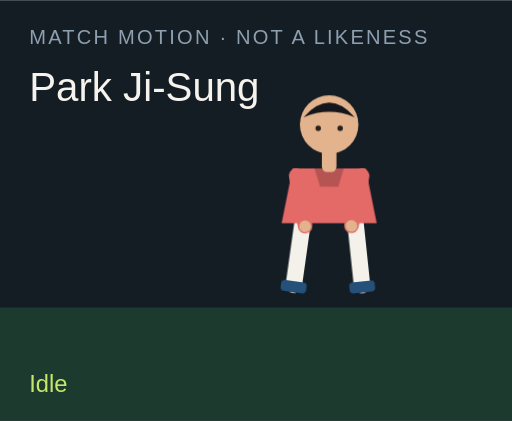
t = 0.00 s
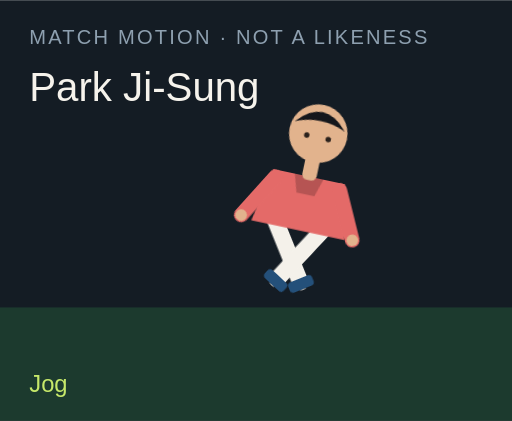
t = 1.50 s
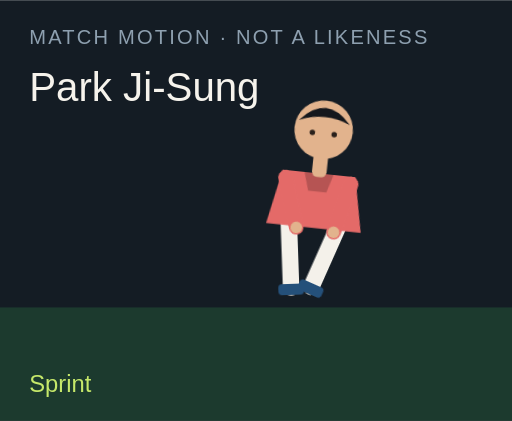
t = 3.00 s
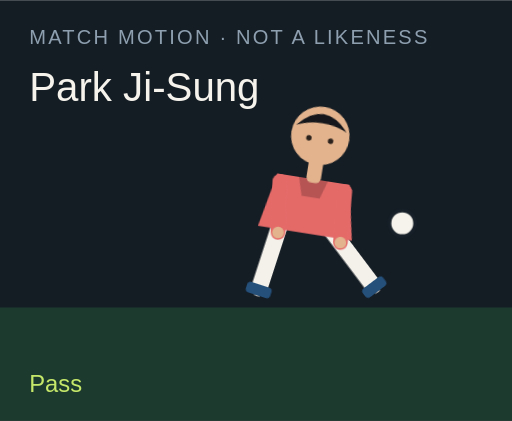
t = 4.50 s
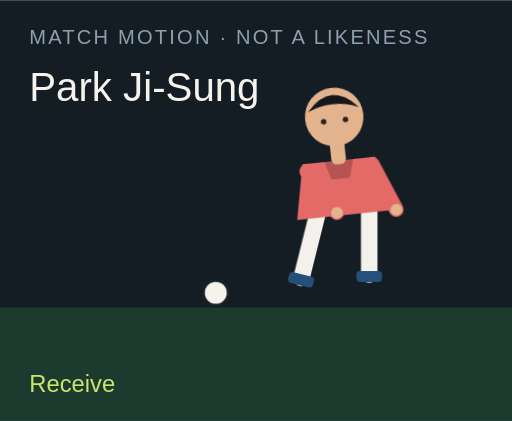
t = 6.00 s
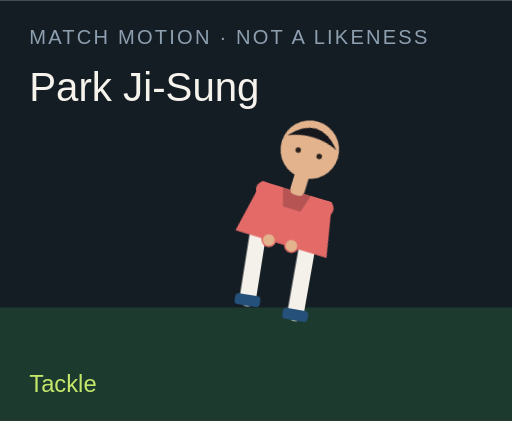
t = 7.50 s

The animated SVG that drew these frames (rendered in a browser with its animation timeline set to each time). Animation: 18 CSS @keyframes rules; one cycle of 9.00 s, repeats indefinitely.

<?xml version="1.0" encoding="UTF-8"?>
<svg xmlns="http://www.w3.org/2000/svg" viewBox="0 0 280 230" role="img">
  <style>@media (prefers-reduced-motion: reduce){animate,animateTransform{display:none}}</style>
  <rect width="280" height="230" fill="#141c24"/>
  <rect y="168" width="280" height="62" fill="#1c3a2e"/>
  <text x="16" y="24" fill="#8ea0b0" font-family="Arial,sans-serif" font-size="11" letter-spacing="1.2">MATCH MOTION · NOT A LIKENESS</text>
  <text x="16" y="55" fill="#f6f3ec" font-family="Impact,sans-serif" font-size="22">Park Ji-Sung</text>
  <circle r="7" fill="#f6f3ec" stroke="#172028" stroke-width="2" id="motion-35530" cx="150" cy="160" opacity="0">
    
    
    
  </circle>
  <g transform="translate(132 40)">
    <g id="motion-35552" transform="rotate(0 48 90)">
      
      <g id="motion-35554" transform="translate(0 0)">
        
        <g transform="translate(34 78)"><g id="motion-35556" transform="rotate(8)"><path d="M0 0 V38" stroke="#f4f1ea" stroke-width="9" stroke-linecap="round"/><rect x="-7" y="36" width="14" height="6" rx="2" fill="#24507a"/></g></g>
        <g transform="translate(62 78)"><g id="motion-35558" transform="rotate(-6)"><path d="M0 0 V38" stroke="#f4f1ea" stroke-width="9" stroke-linecap="round"/><rect x="-7" y="36" width="14" height="6" rx="2" fill="#24507a"/></g></g>
        <path d="M28 52 h40 l6 30 H22 Z" fill="#e46a68"/>
        <path d="M40 52 h16 l-3 10 H43 Z" fill="#000" opacity=".2"/>
        <g transform="translate(30 56)"><g id="motion-35560" transform="rotate(-10)"><path d="M0 0 V28" stroke="#e46a68" stroke-width="8" stroke-linecap="round"/><circle cx="0" cy="28" r="3.2" fill="#e2b38d"/></g></g>
        <g transform="translate(66 56)"><g id="motion-35562" transform="rotate(12)"><path d="M0 0 V28" stroke="#e46a68" stroke-width="8" stroke-linecap="round"/><circle cx="0" cy="28" r="3.2" fill="#e2b38d"/></g></g>
        <rect x="44" y="40" width="8" height="14" rx="3" fill="#e2b38d"/>
        <circle cx="48" cy="28" r="16" fill="#e2b38d"/>
        <path d="M34 24 Q48 8 62 24 Q48 18 34 24" fill="#15171c"/>
        <circle cx="42" cy="30" r="1.5" fill="#2a211c"/><circle cx="54" cy="30" r="1.5" fill="#2a211c"/>
      </g>
    </g>
  </g>
  <text x="16" y="214" fill="#c6e86a" font-family="Arial,sans-serif" font-size="13" opacity="1" id="motion-35534">Idle</text><text x="16" y="214" fill="#c6e86a" font-family="Arial,sans-serif" font-size="13" opacity="0" id="motion-35536">Jog</text><text x="16" y="214" fill="#c6e86a" font-family="Arial,sans-serif" font-size="13" opacity="0" id="motion-35538">Sprint</text><text x="16" y="214" fill="#c6e86a" font-family="Arial,sans-serif" font-size="13" opacity="0" id="motion-35540">Dribble</text><text x="16" y="214" fill="#c6e86a" font-family="Arial,sans-serif" font-size="13" opacity="0" id="motion-35542">Pass</text><text x="16" y="214" fill="#c6e86a" font-family="Arial,sans-serif" font-size="13" opacity="0" id="motion-35544">Shoot</text><text x="16" y="214" fill="#c6e86a" font-family="Arial,sans-serif" font-size="13" opacity="0" id="motion-35546">Receive</text><text x="16" y="214" fill="#c6e86a" font-family="Arial,sans-serif" font-size="13" opacity="0" id="motion-35548">Tackle</text><text x="16" y="214" fill="#c6e86a" font-family="Arial,sans-serif" font-size="13" opacity="0" id="motion-35550">Arms wide</text>
<style>@keyframes track-35531{0%{cx:150px}11.1%{cx:156px}22.2%{cx:164px}33.300000000000004%{cx:142px}44.4%{cx:190px}55.60000000000001%{cx:250px}66.7%{cx:118px}77.8%{cx:150px}88.9%{cx:150px}100%{cx:150px}}@keyframes track-35532{0%{cy:160px}11.1%{cy:158px}22.2%{cy:154px}33.300000000000004%{cy:156px}44.4%{cy:148px}55.60000000000001%{cy:96px}66.7%{cy:160px}77.8%{cy:160px}88.9%{cy:160px}100%{cy:160px}}@keyframes track-35533{0%{opacity:0}11.1%{opacity:0}22.2%{opacity:0}33.300000000000004%{opacity:1}44.4%{opacity:1}55.60000000000001%{opacity:1}66.7%{opacity:1}77.8%{opacity:0}88.9%{opacity:0}100%{opacity:0}}@keyframes track-35535{0%{opacity:1}11.1%{opacity:0}22.2%{opacity:0}33.300000000000004%{opacity:0}44.4%{opacity:0}55.60000000000001%{opacity:0}66.7%{opacity:0}77.8%{opacity:0}88.9%{opacity:0}100%{opacity:1}}@keyframes track-35537{0%{opacity:0}11.1%{opacity:1}22.2%{opacity:0}33.300000000000004%{opacity:0}44.4%{opacity:0}55.60000000000001%{opacity:0}66.7%{opacity:0}77.8%{opacity:0}88.9%{opacity:0}100%{opacity:0}}@keyframes track-35539{0%{opacity:0}11.1%{opacity:0}22.2%{opacity:1}33.300000000000004%{opacity:0}44.4%{opacity:0}55.60000000000001%{opacity:0}66.7%{opacity:0}77.8%{opacity:0}88.9%{opacity:0}100%{opacity:0}}@keyframes track-35541{0%{opacity:0}11.1%{opacity:0}22.2%{opacity:0}33.300000000000004%{opacity:1}44.4%{opacity:0}55.60000000000001%{opacity:0}66.7%{opacity:0}77.8%{opacity:0}88.9%{opacity:0}100%{opacity:0}}@keyframes track-35543{0%{opacity:0}11.1%{opacity:0}22.2%{opacity:0}33.300000000000004%{opacity:0}44.4%{opacity:1}55.60000000000001%{opacity:0}66.7%{opacity:0}77.8%{opacity:0}88.9%{opacity:0}100%{opacity:0}}@keyframes track-35545{0%{opacity:0}11.1%{opacity:0}22.2%{opacity:0}33.300000000000004%{opacity:0}44.4%{opacity:0}55.60000000000001%{opacity:1}66.7%{opacity:0}77.8%{opacity:0}88.9%{opacity:0}100%{opacity:0}}@keyframes track-35547{0%{opacity:0}11.1%{opacity:0}22.2%{opacity:0}33.300000000000004%{opacity:0}44.4%{opacity:0}55.60000000000001%{opacity:0}66.7%{opacity:1}77.8%{opacity:0}88.9%{opacity:0}100%{opacity:0}}@keyframes track-35549{0%{opacity:0}11.1%{opacity:0}22.2%{opacity:0}33.300000000000004%{opacity:0}44.4%{opacity:0}55.60000000000001%{opacity:0}66.7%{opacity:0}77.8%{opacity:1}88.9%{opacity:0}100%{opacity:0}}@keyframes track-35551{0%{opacity:0}11.1%{opacity:0}22.2%{opacity:0}33.300000000000004%{opacity:0}44.4%{opacity:0}55.60000000000001%{opacity:0}66.7%{opacity:0}77.8%{opacity:0}88.9%{opacity:1}100%{opacity:0}}@keyframes track-35553{0%{transform:rotate(0deg)}11.1%{transform:rotate(8deg)}22.2%{transform:rotate(16deg)}33.300000000000004%{transform:rotate(6deg)}44.4%{transform:rotate(4deg)}55.60000000000001%{transform:rotate(14deg)}66.7%{transform:rotate(-6deg)}77.8%{transform:rotate(34deg)}88.9%{transform:rotate(0deg)}100%{transform:rotate(0deg)}}@keyframes track-35555{0%{transform:translate(0px,0px)}11.1%{transform:translate(0px,-3px)}22.2%{transform:translate(0px,-6px)}33.300000000000004%{transform:translate(0px,-2px)}44.4%{transform:translate(0px,2px)}55.60000000000001%{transform:translate(0px,-4px)}66.7%{transform:translate(0px,1px)}77.8%{transform:translate(0px,10px)}88.9%{transform:translate(0px,-8px)}100%{transform:translate(0px,0px)}}@keyframes track-35557{0%{transform:rotate(8deg)}11.1%{transform:rotate(-26deg)}22.2%{transform:rotate(-42deg)}33.300000000000004%{transform:rotate(-8deg)}44.4%{transform:rotate(6deg)}55.60000000000001%{transform:rotate(12deg)}66.7%{transform:rotate(20deg)}77.8%{transform:rotate(-8deg)}88.9%{transform:rotate(-8deg)}100%{transform:rotate(8deg)}}@keyframes track-35559{0%{transform:rotate(-6deg)}11.1%{transform:rotate(24deg)}22.2%{transform:rotate(38deg)}33.300000000000004%{transform:rotate(18deg)}44.4%{transform:rotate(-38deg)}55.60000000000001%{transform:rotate(-54deg)}66.7%{transform:rotate(6deg)}77.8%{transform:rotate(-22deg)}88.9%{transform:rotate(8deg)}100%{transform:rotate(-6deg)}}@keyframes track-35561{0%{transform:rotate(-10deg)}11.1%{transform:rotate(24deg)}22.2%{transform:rotate(36deg)}33.300000000000004%{transform:rotate(-18deg)}44.4%{transform:rotate(10deg)}55.60000000000001%{transform:rotate(-24deg)}66.7%{transform:rotate(-30deg)}77.8%{transform:rotate(12deg)}88.9%{transform:rotate(-58deg)}100%{transform:rotate(-10deg)}}@keyframes track-35563{0%{transform:rotate(12deg)}11.1%{transform:rotate(-20deg)}22.2%{transform:rotate(-32deg)}33.300000000000004%{transform:rotate(14deg)}44.4%{transform:rotate(-26deg)}55.60000000000001%{transform:rotate(18deg)}66.7%{transform:rotate(-22deg)}77.8%{transform:rotate(-6deg)}88.9%{transform:rotate(58deg)}100%{transform:rotate(12deg)}}@media(prefers-reduced-motion:no-preference){#motion-35530{animation:track-35531 9s linear infinite both,track-35532 9s linear infinite both,track-35533 9s steps(1,end) infinite both}#motion-35534{animation:track-35535 9s steps(1,end) infinite both}#motion-35536{animation:track-35537 9s steps(1,end) infinite both}#motion-35538{animation:track-35539 9s steps(1,end) infinite both}#motion-35540{animation:track-35541 9s steps(1,end) infinite both}#motion-35542{animation:track-35543 9s steps(1,end) infinite both}#motion-35544{animation:track-35545 9s steps(1,end) infinite both}#motion-35546{animation:track-35547 9s steps(1,end) infinite both}#motion-35548{animation:track-35549 9s steps(1,end) infinite both}#motion-35550{animation:track-35551 9s steps(1,end) infinite both}#motion-35552{animation:track-35553 9s linear infinite both}#motion-35554{animation:track-35555 9s linear infinite both}#motion-35556{animation:track-35557 9s linear infinite both}#motion-35558{animation:track-35559 9s linear infinite both}#motion-35560{animation:track-35561 9s linear infinite both}#motion-35562{animation:track-35563 9s linear infinite both}}</style></svg>
